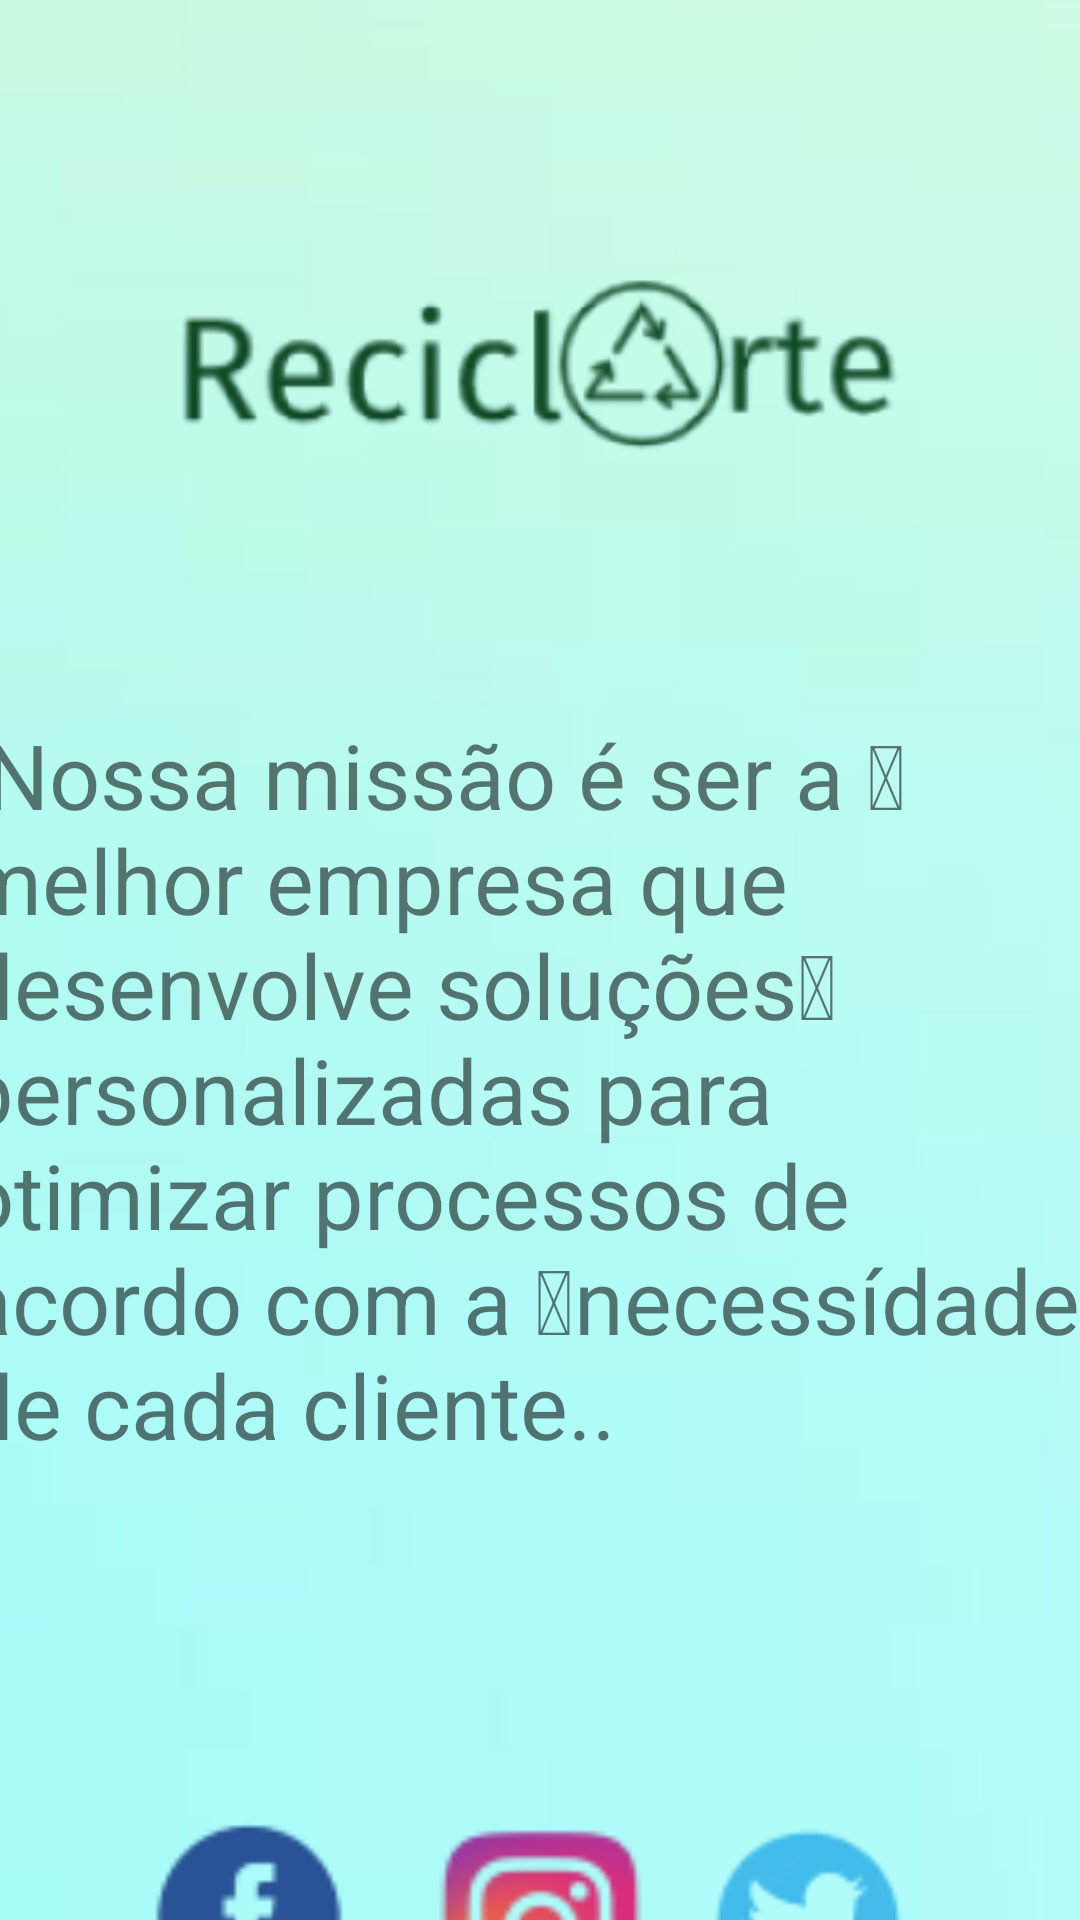

Layout XML and referenced resources for this Android screen:
<!-- AndroidManifest.xml: application theme Theme.ReciclArt -->
<!-- res/layout/activity_nossa_missao3.xml -->
<?xml version="1.0" encoding="utf-8"?>
<androidx.constraintlayout.widget.ConstraintLayout xmlns:android="http://schemas.android.com/apk/res/android"
    xmlns:app="http://schemas.android.com/apk/res-auto"
    xmlns:tools="http://schemas.android.com/tools"
    android:layout_width="match_parent"
    android:layout_height="match_parent"
    tools:context=".NossaMissao3">

    <ImageView
        android:id="@+id/imageView3"
        android:layout_width="460dp"
        android:layout_height="852dp"
        app:layout_constraintBottom_toBottomOf="parent"
        app:layout_constraintLeft_toLeftOf="parent"
        app:layout_constraintRight_toRightOf="parent"
        app:layout_constraintTop_toTopOf="parent"
        app:srcCompat="@drawable/fundo" />

    <ImageView

        android:id="@+id/img_logo"
        android:layout_width="397dp"
        android:layout_height="165dp"
        android:layout_marginTop="38dp"
        android:src="@drawable/logo"
        app:layout_constraintLeft_toLeftOf="parent"
        app:layout_constraintRight_toRightOf="parent"
        app:layout_constraintTop_toTopOf="parent" />


    <TextView

        android:id="@+id/conteudo_missao_2"
        android:layout_width="380dp"
        android:layout_height="296dp"
        android:layout_gravity="center_horizontal"
        android:layout_marginTop="200dp"
        android:text=" Nossa missão é ser a  melhor empresa que desenvolve soluções personalizadas para otimizar processos de acordo com a  necessídade de cada cliente.."
        android:textSize="30dp"
        app:layout_constraintHorizontal_bias="0.644"
        app:layout_constraintLeft_toLeftOf="parent"
        app:layout_constraintRight_toRightOf="parent"
        app:layout_constraintTop_toTopOf="@+id/img_logo" />

    <ImageView

        android:id="@+id/facebook"
        android:layout_width="98dp"
        android:layout_height="99dp"
        android:layout_marginTop="56dp"
        android:src="@drawable/rectangle_46"
        app:layout_constraintHorizontal_bias="0.13"
        app:layout_constraintLeft_toLeftOf="parent"
        app:layout_constraintRight_toRightOf="parent"
        app:layout_constraintTop_toBottomOf="@+id/conteudo_missao_2" />

    <ImageView

        android:id="@+id/instagran"
        android:layout_width="83dp"
        android:layout_height="78dp"
        android:layout_marginTop="70dp"
        android:src="@drawable/rectangle_47"
        app:layout_constraintLeft_toLeftOf="parent"
        app:layout_constraintRight_toRightOf="parent"
        app:layout_constraintTop_toBottomOf="@+id/conteudo_missao_2"/>

    <ImageView

        android:id="@+id/twiter"
        android:layout_width="120dp"
        android:layout_height="118dp"
        android:layout_marginTop="48dp"
        android:src="@drawable/rectangle_48"
        app:layout_constraintHorizontal_bias="0.872"
        app:layout_constraintLeft_toLeftOf="parent"
        app:layout_constraintRight_toRightOf="parent"
        app:layout_constraintTop_toBottomOf="@+id/conteudo_missao_2" />


</androidx.constraintlayout.widget.ConstraintLayout>
<!-- resources referenced by this layout -->
<resources>
  <!-- drawable fundo: png bitmap (drawable, 11443 bytes) -->
  <!-- drawable logo: png bitmap (drawable, 18613 bytes) -->
  <!-- drawable rectangle_46: png bitmap (drawable, 1867 bytes) -->
  <!-- drawable rectangle_47: png bitmap (drawable, 3836 bytes) -->
  <!-- drawable rectangle_48: png bitmap (drawable, 2399 bytes) -->
  <style name="Theme.ReciclArt" parent="Theme.MaterialComponents.DayNight.DarkActionBar">
              <color name="colorPrimary">#E0E0E0</color>
              <color name="colorPrimaryDark">#FF29B6F6</color>
              <color name="colorAccent">#FEDBD0</color>
              <color name="textColorPrimary">#FF29B6F6</color>
              <color name="toolbarIconColor">#@color/textColorPrimary</color>
              <color name="loginPageBackgroundColor">#FF039BE5</color>
              <color name="productGridBackgroundColor">#FBB8FA</color>
              <color name="textInputOutlineColor">#FBB8AC</color>
              <color name="light_blue_400">#FF29B6F6</color>
              <color name="light_blue_600">#FF039BE5</color>
              <color name="gray_400">#FFBDBDBD</color>
              <color name="gray_600">#FF757575</color>
      </style>
  <color name="textColorPrimary">#FF29B6F6</color>
</resources>
